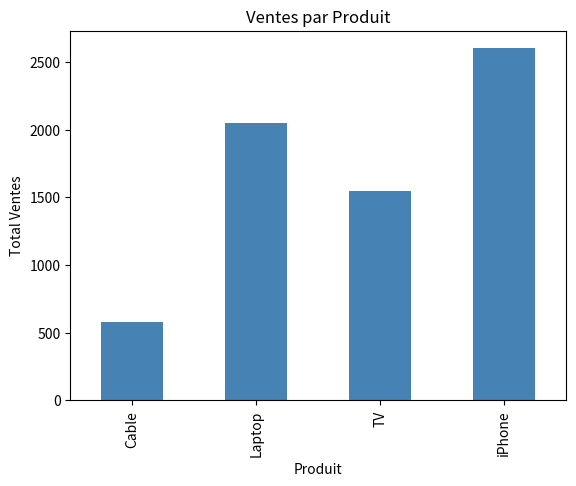
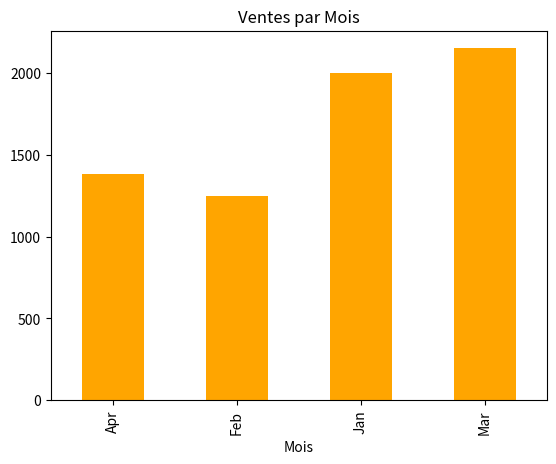
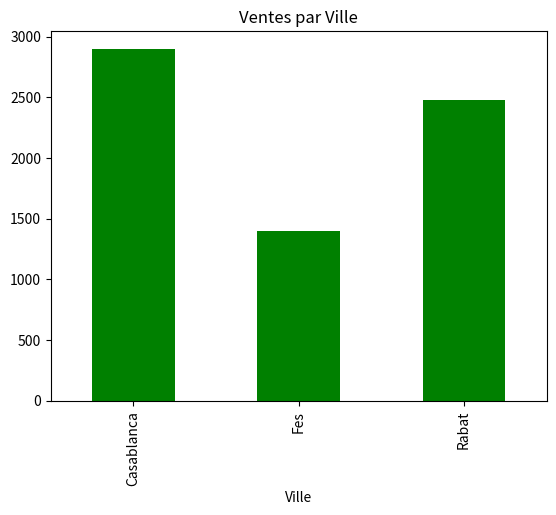

The matplotlib source for these figures, in order:
import pandas as pd
import matplotlib.pyplot as plt

data = {
    "Produit": ["iPhone", "TV", "Laptop", "Cable", "iPhone", "TV", "Laptop", "Cable"],
    "Mois": ["Jan", "Jan", "Feb", "Feb", "Mar", "Mar", "Apr", "Apr"],
    "Ville": ["Casablanca", "Rabat", "Casablanca", "Fes", "Rabat", "Casablanca", "Fes", "Rabat"],
    "Ventes": [1200, 800, 950, 300, 1400, 750, 1100, 280]
}

df = pd.DataFrame(data)

df.groupby("Produit")["Ventes"].sum().plot(kind="bar", color="steelblue")
plt.title("Ventes par Produit")
plt.ylabel("Total Ventes")
plt.show()

df.groupby("Mois")["Ventes"].sum().plot(kind="bar", color="orange")
plt.title("Ventes par Mois")
plt.show()

df.groupby("Ville")["Ventes"].sum().plot(kind="bar", color="green")
plt.title("Ventes par Ville")
plt.show()
